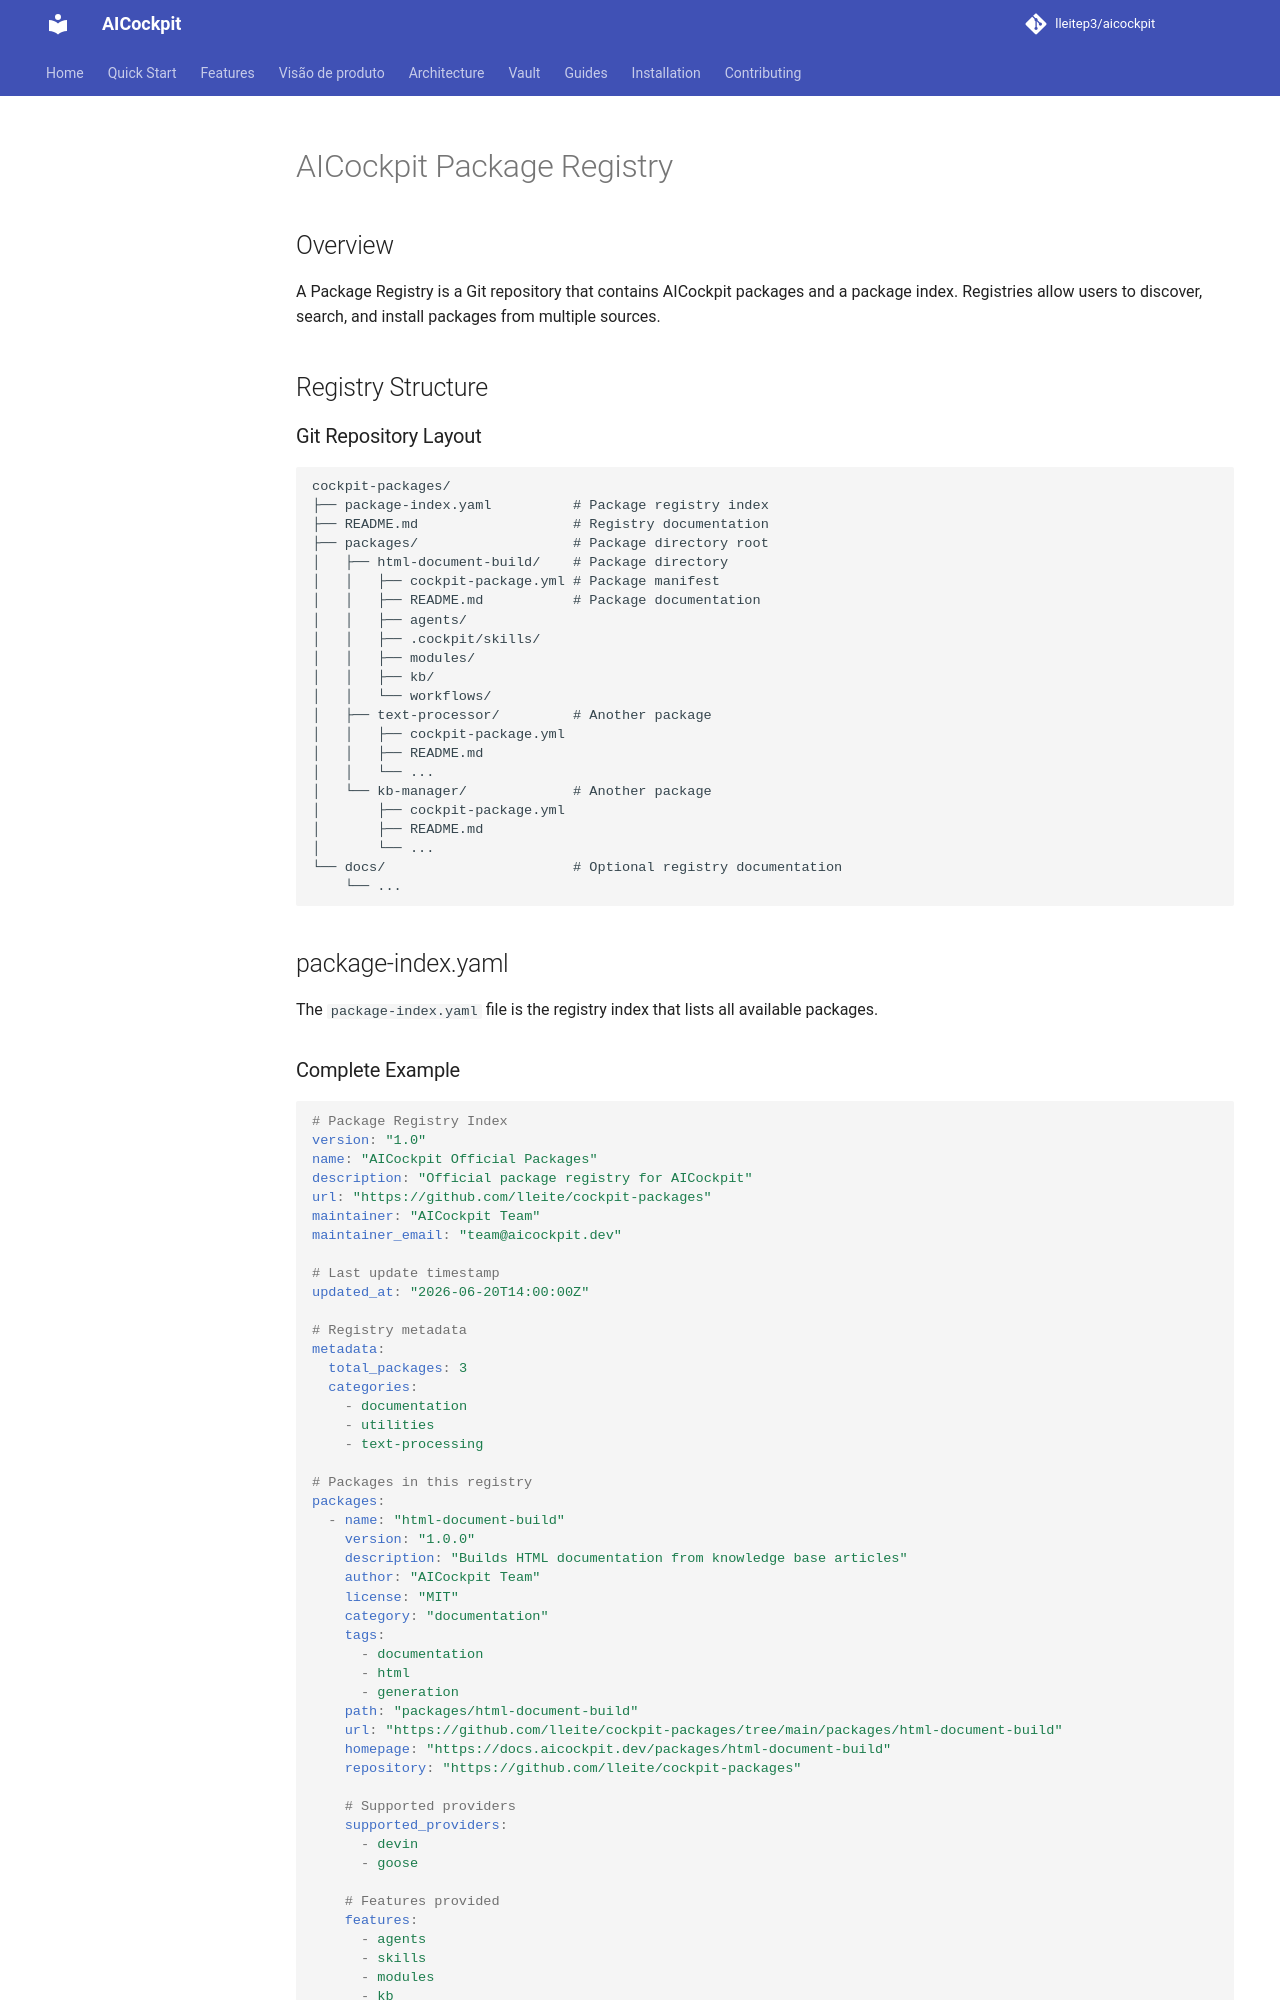

repository: lleitep3/aicockpit · page: kb/guides/package-registry/index.html · generator: mkdocs

---
title: "AICockpit Package Registry"
description: "Guide for managing package registries in AICockpit"
tags: ["packages", "registry", "repositories", "package-index.yaml", "installation"]
author: "AICockpit Team"
version: "1.0"
---

# AICockpit Package Registry

## Overview

A Package Registry is a Git repository that contains AICockpit packages and a package index. Registries allow users to discover, search, and install packages from multiple sources.

## Registry Structure

### Git Repository Layout

```
cockpit-packages/
├── package-index.yaml          # Package registry index
├── README.md                   # Registry documentation
├── packages/                   # Package directory root
│   ├── html-document-build/    # Package directory
│   │   ├── cockpit-package.yml # Package manifest
│   │   ├── README.md           # Package documentation
│   │   ├── agents/
│   │   ├── .cockpit/skills/
│   │   ├── modules/
│   │   ├── kb/
│   │   └── workflows/
│   ├── text-processor/         # Another package
│   │   ├── cockpit-package.yml
│   │   ├── README.md
│   │   └── ...
│   └── kb-manager/             # Another package
│       ├── cockpit-package.yml
│       ├── README.md
│       └── ...
└── docs/                       # Optional registry documentation
    └── ...
```

## package-index.yaml

The `package-index.yaml` file is the registry index that lists all available packages.
